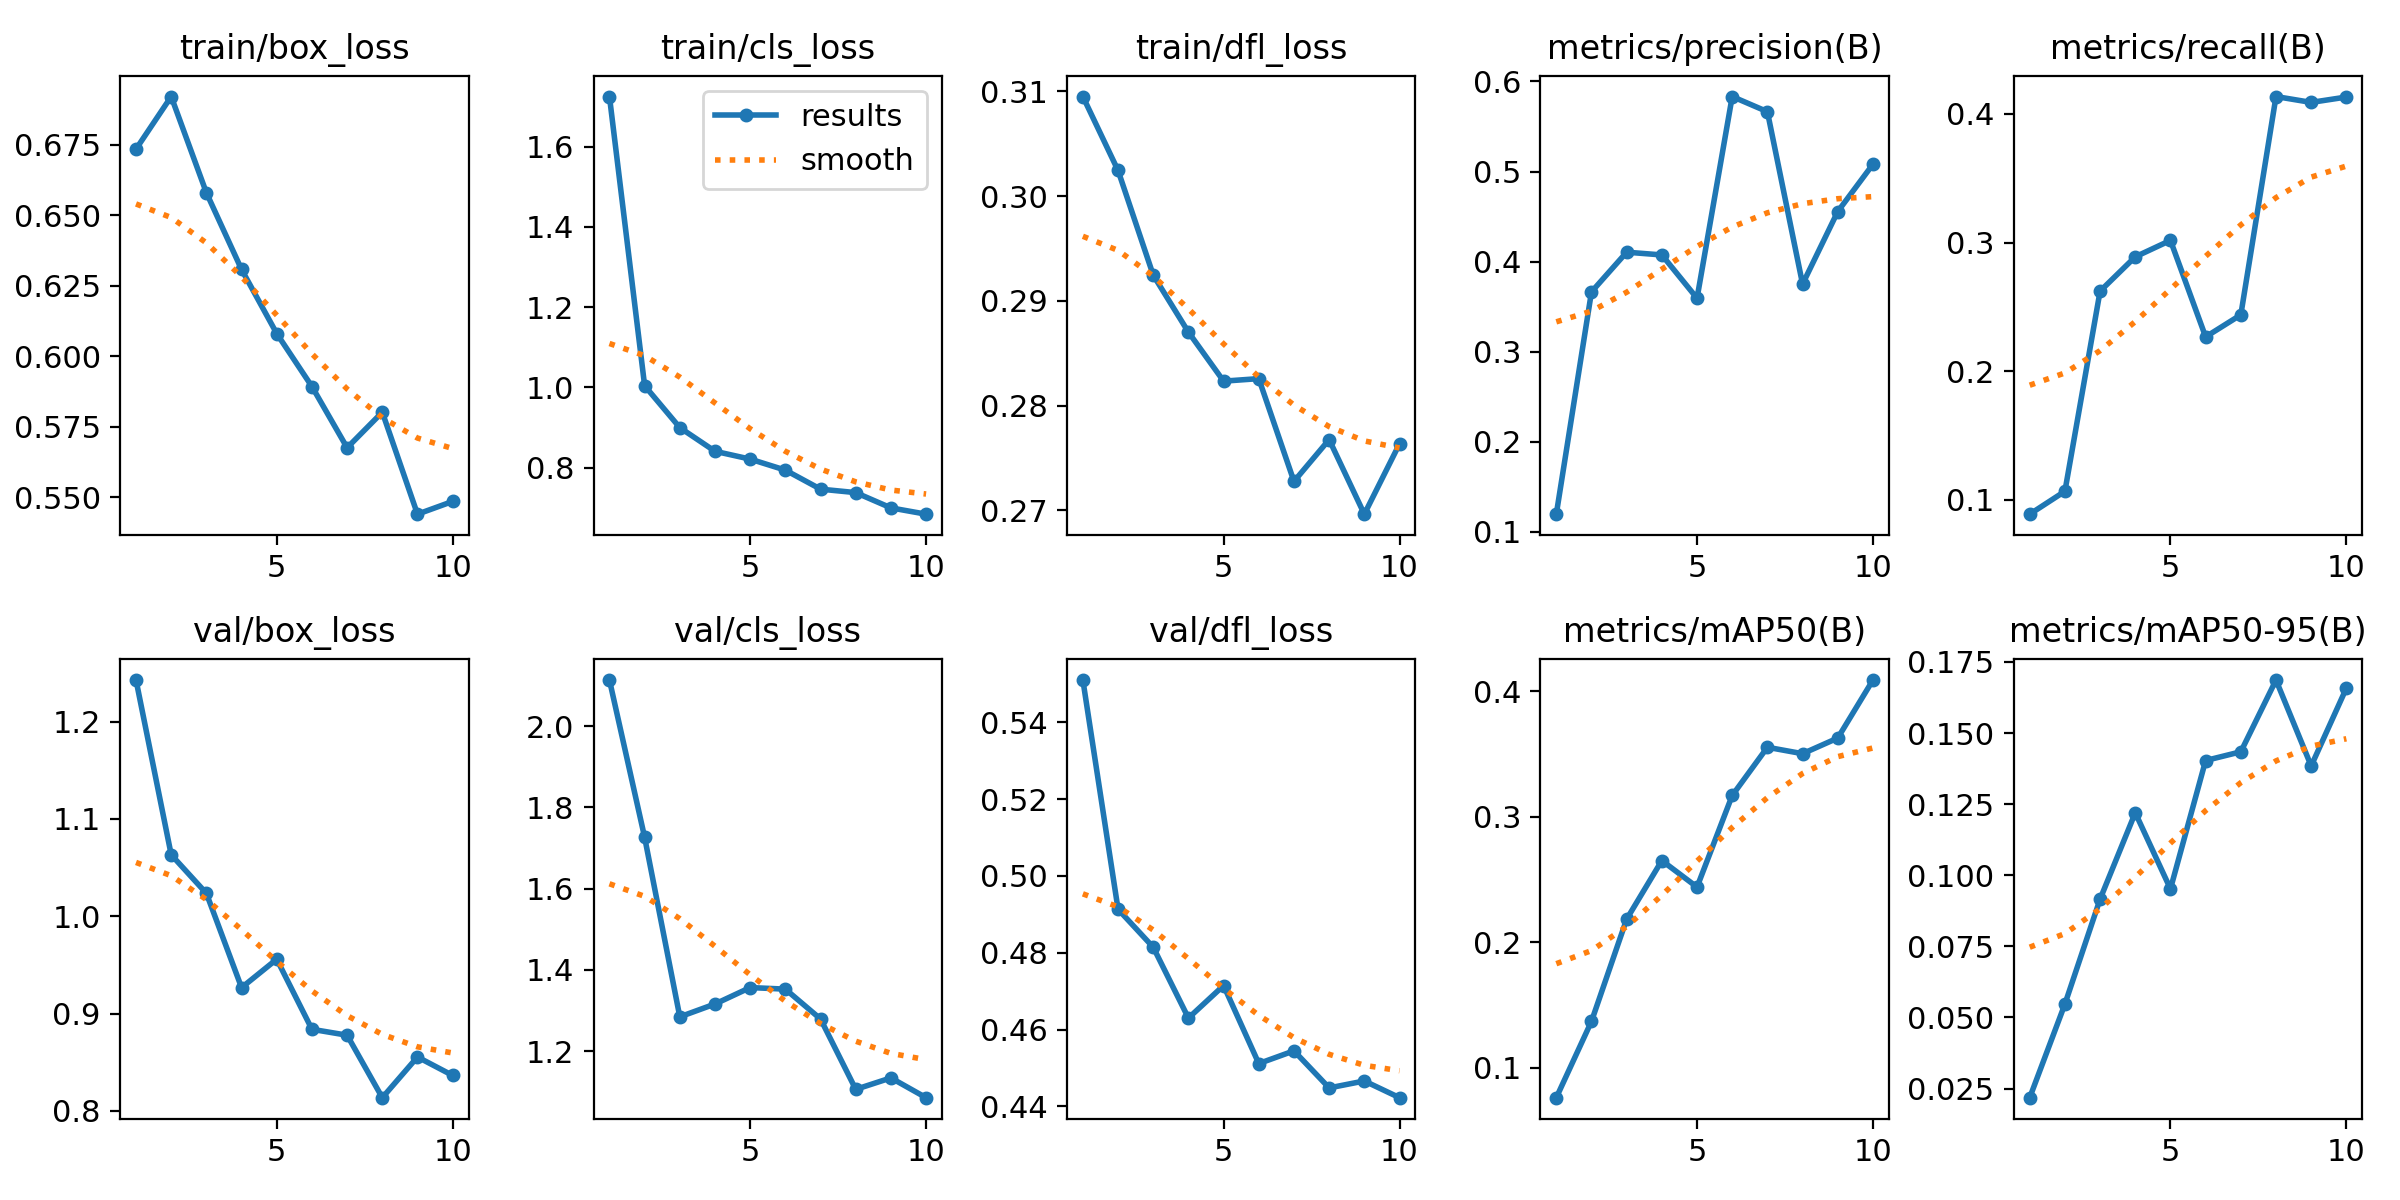

Values plotted in this chart, from the file beside it:
epoch, train/box_loss, train/cls_loss, train/dfl_loss, metrics/precision(B), metrics/recall(B), metrics/mAP50(B), metrics/mAP50-95(B), val/box_loss, val/cls_loss, val/dfl_loss, lr/pg0, lr/pg1, lr/pg2
1, 0.6734, 1.725, 0.3095, 0.1198, 0.08889, 0.07607, 0.02179, 1.243, 2.114, 0.551, 0.06702, 0.0003332, 0.0003332
2, 0.692, 1.004, 0.3024, 0.3664, 0.1067, 0.1369, 0.0547, 1.063, 1.726, 0.4913, 0.03395, 0.0006005, 0.0006005
3, 0.658, 0.8999, 0.2924, 0.4105, 0.2622, 0.2184, 0.0916, 1.024, 1.284, 0.4814, 0.0008167, 0.0008019, 0.0008019
4, 0.6308, 0.8409, 0.287, 0.4074, 0.2889, 0.2651, 0.122, 0.9267, 1.316, 0.463, 0.000703, 0.000703, 0.000703
5, 0.608, 0.8214, 0.2823, 0.3594, 0.3016, 0.244, 0.09519, 0.9559, 1.356, 0.4715, 0.000703, 0.000703, 0.000703
6, 0.5893, 0.794, 0.2826, 0.5832, 0.2267, 0.317, 0.1403, 0.8839, 1.353, 0.4511, 0.000604, 0.000604, 0.000604
7, 0.5676, 0.7465, 0.2728, 0.5664, 0.2438, 0.3554, 0.1434, 0.8778, 1.279, 0.4545, 0.000505, 0.000505, 0.000505
8, 0.5802, 0.7379, 0.2767, 0.3751, 0.4134, 0.3503, 0.1686, 0.8137, 1.106, 0.4448, 0.000406, 0.000406, 0.000406
9, 0.5441, 0.6999, 0.2696, 0.4556, 0.4089, 0.3628, 0.1384, 0.8555, 1.134, 0.4466, 0.000307, 0.000307, 0.000307
10, 0.5486, 0.6842, 0.2763, 0.508, 0.4131, 0.409, 0.1658, 0.8365, 1.085, 0.4423, 0.000208, 0.000208, 0.000208
